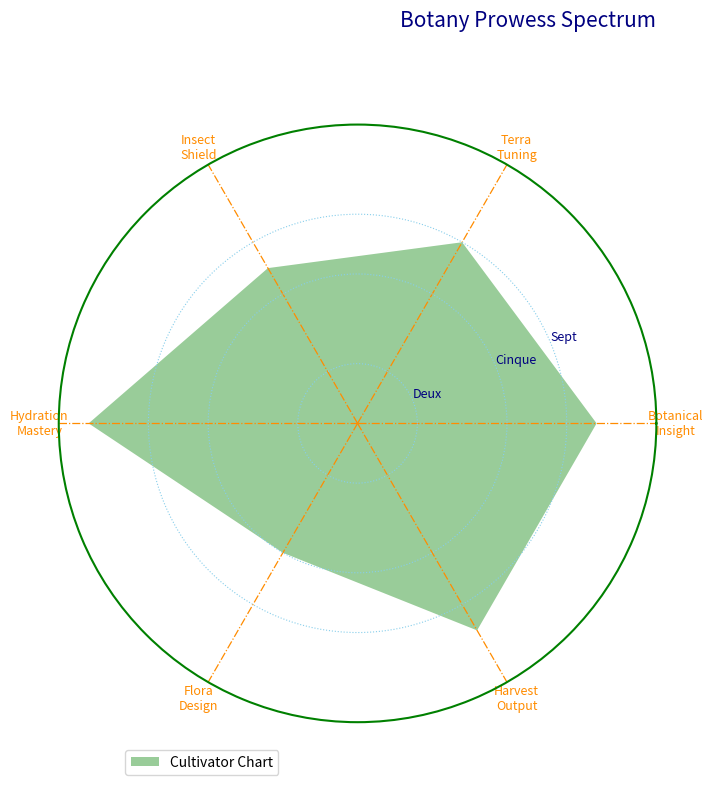

Write Python code to recreate this figure.
import numpy as np
import matplotlib.pyplot as plt

random_titles = ['Botanical\nInsight', 'Terra\nTuning', 'Insect\nShield',
                 'Hydration\nMastery', 'Flora\nDesign', 'Harvest\nOutput']
N = len(random_titles)

values = [8, 7, 6, 9, 5, 8]
values += values[:1]
angles = np.linspace(0, 2 * np.pi, N, endpoint=False).tolist() + [0]

fig, ax = plt.subplots(figsize=(8, 8), subplot_kw=dict(polar=True))

ax.yaxis.grid(True, color='skyblue', linestyle='dotted')
ax.xaxis.grid(True, color='darkorange', linestyle='dashdot', linewidth=0.9)
ax.spines['polar'].set_color('green')
ax.spines['polar'].set_linewidth(1.5)

# Changed category labels by altering their text
plt.xticks(angles[:-1], random_titles, color='darkorange', size=9, rotation=35)

plt.yticks([2, 5, 7], ["Deux", "Cinque", "Sept"], color="navy", size=9)
plt.ylim(0, 10)

ax.fill(angles, values, 'green', alpha=0.4, label="Cultivator Chart")

# Randomly altered chart title
plt.title('Botany Prowess Spectrum', size=15, color='navy', loc='right', y=1.15)

plt.legend(loc='lower left', bbox_to_anchor=(0.1, -0.1), fontsize='medium')

plt.tight_layout()

plt.show()
